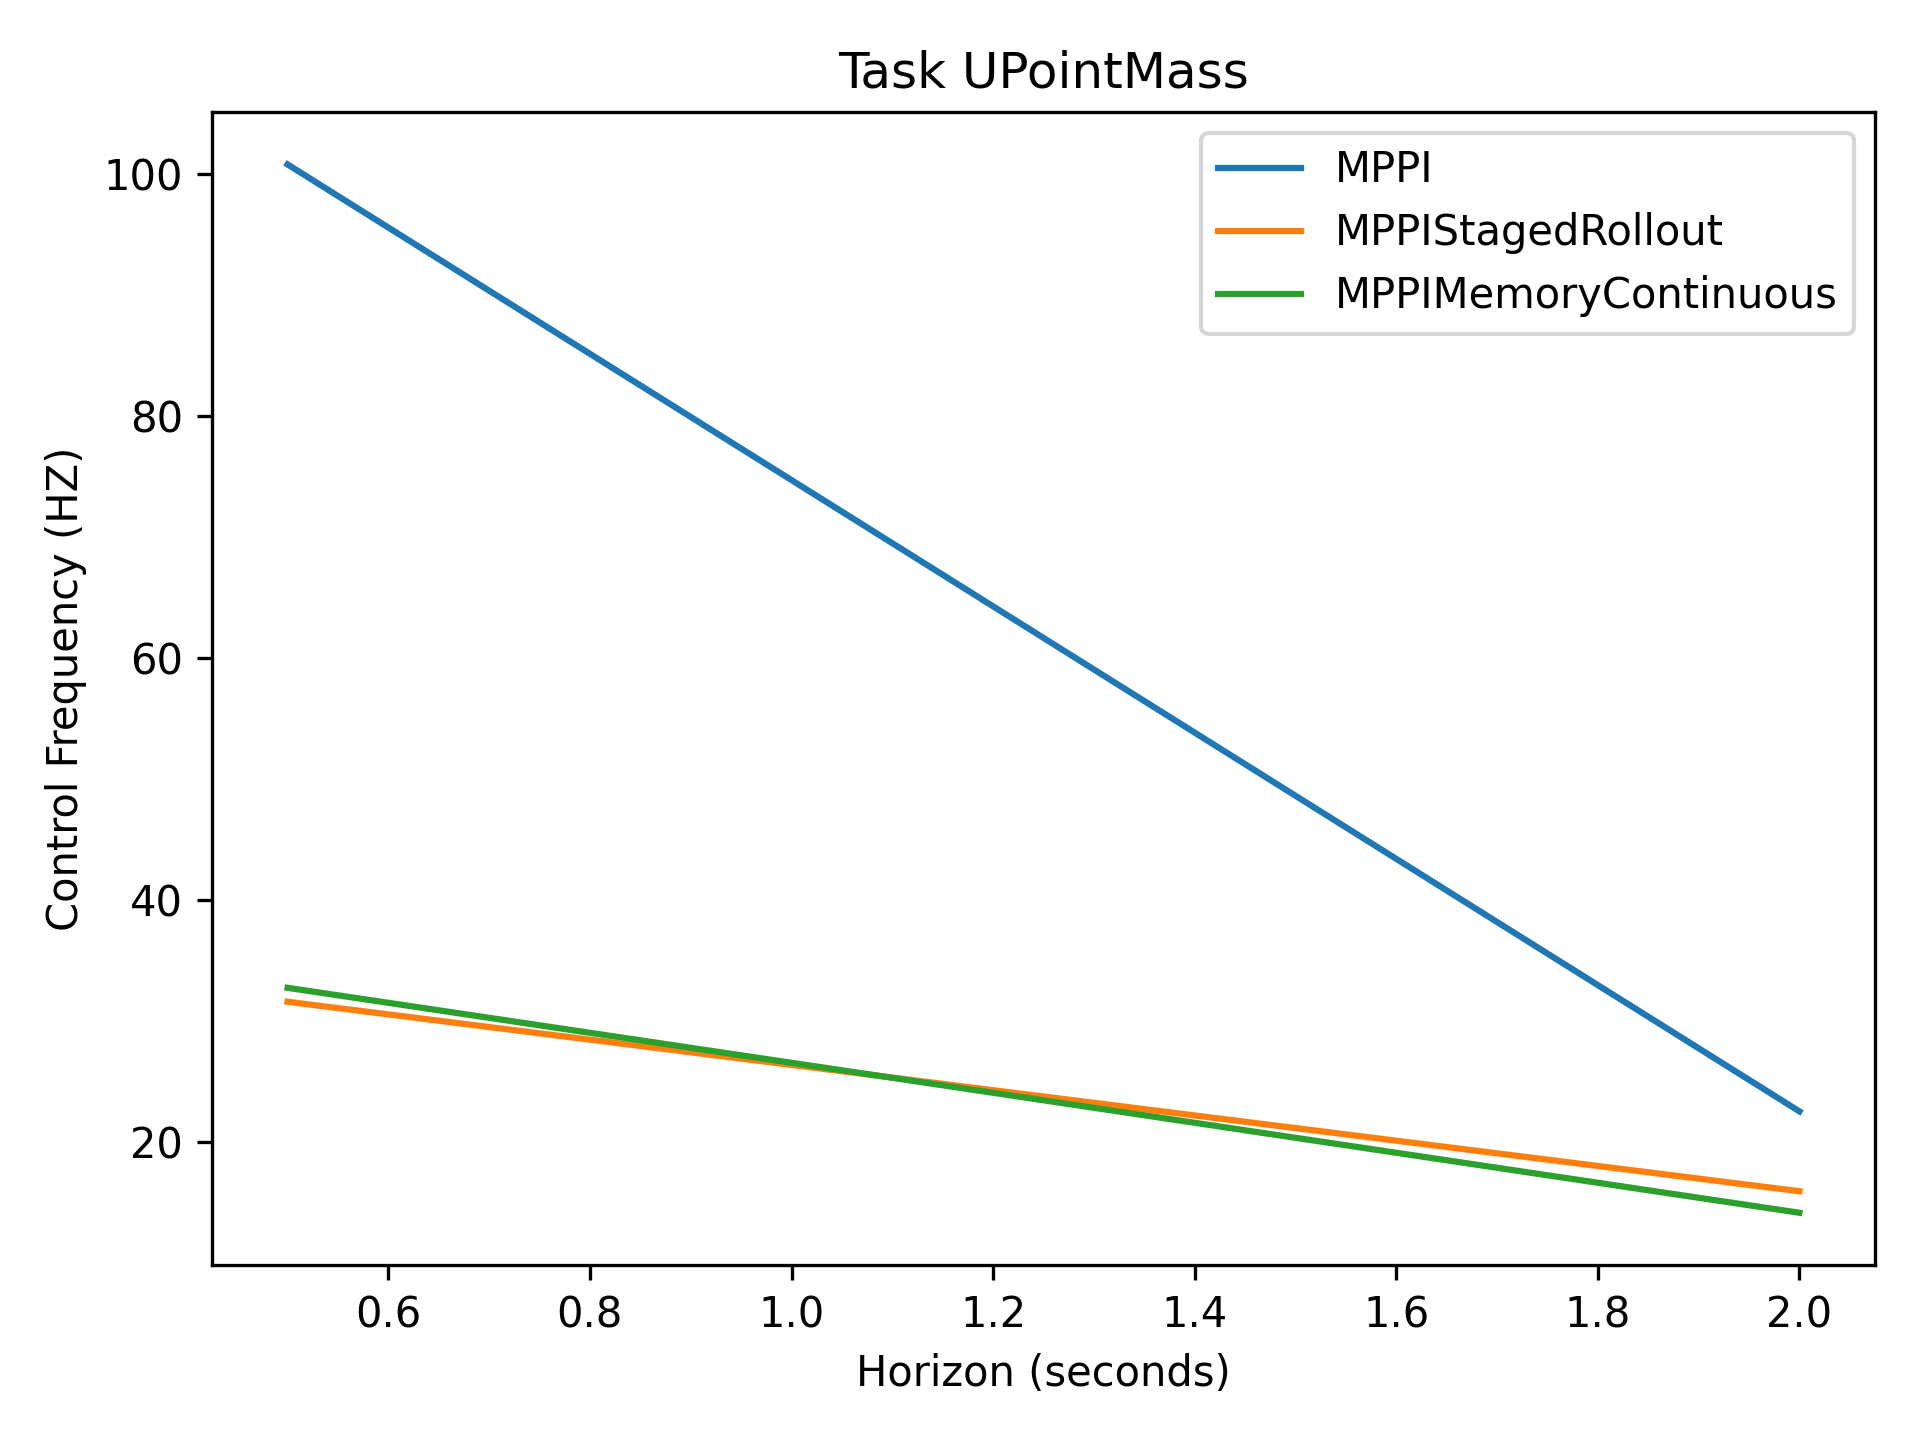

Data behind this chart, as committed beside it:
1.01e+02, 2.25e+01
3.16e+01, 1.59e+01
3.27e+01, 1.41e+01
